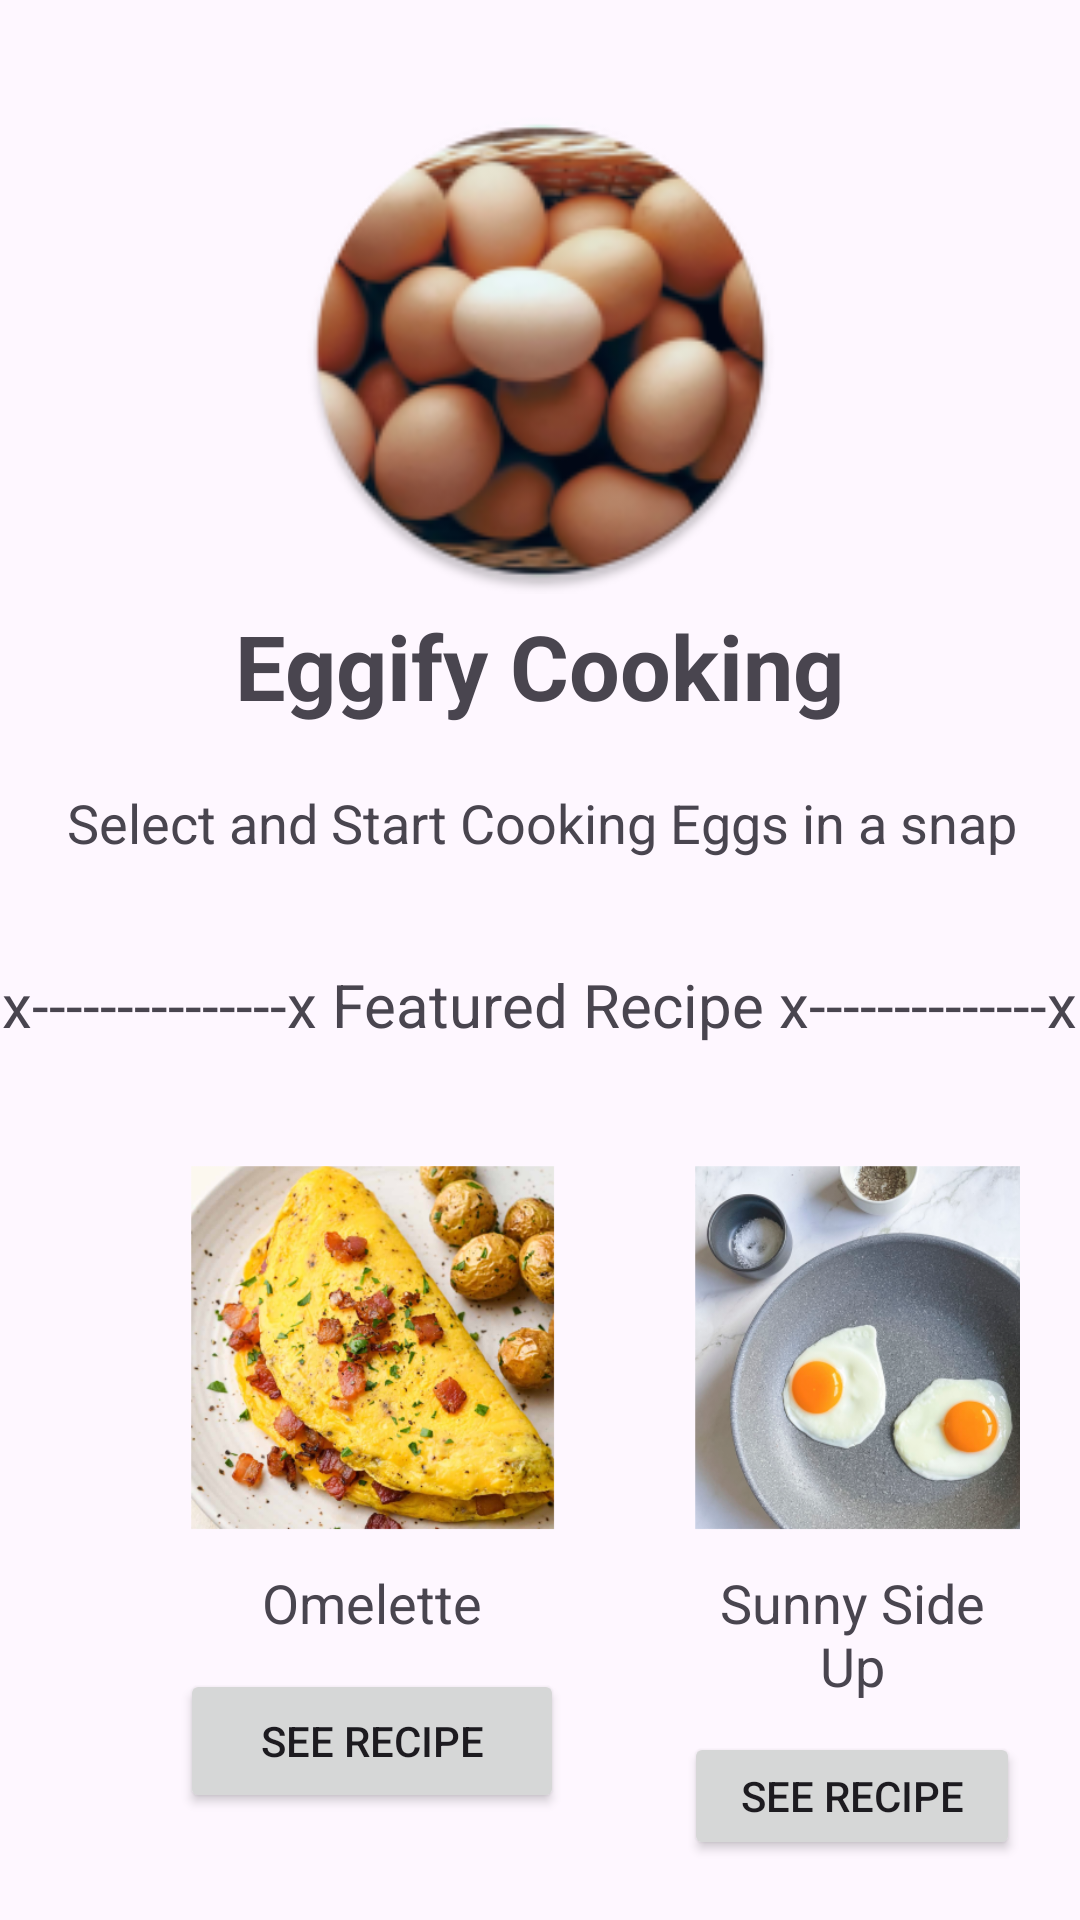

Write the Android layout XML for this screen, with the resource values it uses.
<!-- AndroidManifest.xml: application theme Theme.CookingClass -->
<!-- res/layout/fragment_home.xml -->
<?xml version="1.0" encoding="utf-8"?>
<FrameLayout xmlns:android="http://schemas.android.com/apk/res/android"
    xmlns:app="http://schemas.android.com/apk/res-auto"
    xmlns:tools="http://schemas.android.com/tools"
    android:layout_width="match_parent"
    android:layout_height="match_parent"
    tools:context=".HomeFragment">

    <androidx.constraintlayout.widget.ConstraintLayout
        android:layout_width="match_parent"
        android:layout_height="match_parent">


        <ImageView
            android:id="@+id/imageView4"
            android:layout_width="269dp"
            android:layout_height="162dp"
            android:layout_marginTop="36dp"
            android:src="@mipmap/main_header_round"
            app:layout_constraintEnd_toEndOf="parent"
            app:layout_constraintStart_toStartOf="parent"
            app:layout_constraintTop_toTopOf="parent" />

        <TextView
            android:id="@+id/textView8"
            android:layout_width="wrap_content"
            android:layout_height="wrap_content"
            android:layout_marginBottom="36dp"
            android:text="x---------------x Featured Recipe x--------------x"
            android:textSize="20sp"
            app:layout_constraintBottom_toTopOf="@+id/linearLayout"
            app:layout_constraintEnd_toEndOf="parent"
            app:layout_constraintHorizontal_bias="0.49"
            app:layout_constraintStart_toStartOf="parent"
            app:layout_constraintTop_toBottomOf="@+id/textView7"
            app:layout_constraintVertical_bias="0.837" />

        <LinearLayout
            android:id="@+id/linearLayout"
            android:layout_width="match_parent"
            android:layout_height="274dp"
            android:orientation="horizontal"
            app:layout_constraintBottom_toBottomOf="parent"
            tools:layout_editor_absoluteX="1dp">

            <LinearLayout
                android:layout_width="wrap_content"
                android:layout_height="match_parent"
                android:layout_marginLeft="40dp"
                android:orientation="vertical"
                android:padding="20dp">

                <ImageView
                    android:layout_width="128dp"
                    android:layout_height="126dp"
                    tools:layout_editor_absoluteX="141dp"
                    tools:layout_editor_absoluteY="94dp"
                    android:src="@mipmap/omelette_image_foreground" />

                <TextView
                    android:layout_width="match_parent"
                    android:layout_height="wrap_content"
                    android:layout_marginTop="10dp"
                    android:text="Omelette"
                    android:textAlignment="center"
                    android:textSize="18sp"></TextView>

                <Button
                    android:id="@+id/omelette_btn"
                    android:layout_width="match_parent"
                    android:layout_height="wrap_content"
                    android:text="See Recipe"
                    android:onClick="launchRecipeDetailScreen"
                    android:gravity="center"
                    android:layout_marginTop="10dp">
                </Button>

            </LinearLayout>

            <LinearLayout
                android:layout_width="wrap_content"
                android:layout_height="match_parent"
                android:orientation="vertical"
                android:padding="20dp">

                <ImageView
                    android:layout_width="128dp"
                    android:layout_height="126dp"
                    tools:layout_editor_absoluteX="141dp"
                    tools:layout_editor_absoluteY="94dp"
                    android:src="@mipmap/sunny_side_image_foreground" />

                <TextView
                    android:layout_width="match_parent"
                    android:layout_height="wrap_content"
                    android:layout_marginTop="10dp"
                    android:text="Sunny Side Up"
                    android:textAlignment="center"
                    android:textSize="18sp"></TextView>

                <Button
                    android:id="@+id/sunny_side_btn"
                    android:layout_width="match_parent"
                    android:layout_height="wrap_content"
                    android:text="See Recipe"
                    android:gravity="center"
                    android:onClick="launchRecipeDetailScreen"
                    android:layout_marginTop="10dp">
                </Button>

            </LinearLayout>
        </LinearLayout>

        <TextView
            android:id="@+id/textView6"
            android:layout_width="wrap_content"
            android:layout_height="wrap_content"
            android:layout_marginTop="22dp"
            android:layout_marginBottom="20dp"
            android:includeFontPadding="true"
            android:text="Eggify Cooking"
            android:textSize="30sp"
            android:textStyle="bold"
            app:layout_constraintBottom_toTopOf="@+id/textView7"
            app:layout_constraintEnd_toEndOf="parent"
            app:layout_constraintStart_toStartOf="parent"
            app:layout_constraintTop_toBottomOf="@+id/imageView4" />

        <TextView
            android:id="@+id/textView7"
            android:layout_width="wrap_content"
            android:layout_height="wrap_content"
            android:layout_marginBottom="35dp"
            android:text="Select and Start Cooking Eggs in a snap"
            android:textSize="18sp"
            app:layout_constraintBottom_toTopOf="@+id/textView8"
            app:layout_constraintEnd_toEndOf="parent"
            app:layout_constraintHorizontal_bias="0.518"
            app:layout_constraintStart_toStartOf="parent"
            app:layout_constraintTop_toBottomOf="@+id/textView6" />

    </androidx.constraintlayout.widget.ConstraintLayout>



</FrameLayout>
<!-- resources referenced by this layout -->
<resources>
  <!-- mipmap main_header_round: webp bitmap (mipmap-hdpi, 8094 bytes) -->
  <!-- mipmap omelette_image_foreground: webp bitmap (mipmap-hdpi, 46942 bytes) -->
  <!-- mipmap sunny_side_image_foreground: webp bitmap (mipmap-hdpi, 29726 bytes) -->
  <style name="Theme.CookingClass" parent="Base.Theme.CookingClass" />
  <style name="Base.Theme.CookingClass" parent="Theme.Material3.DayNight">
          
          
      </style>
</resources>
